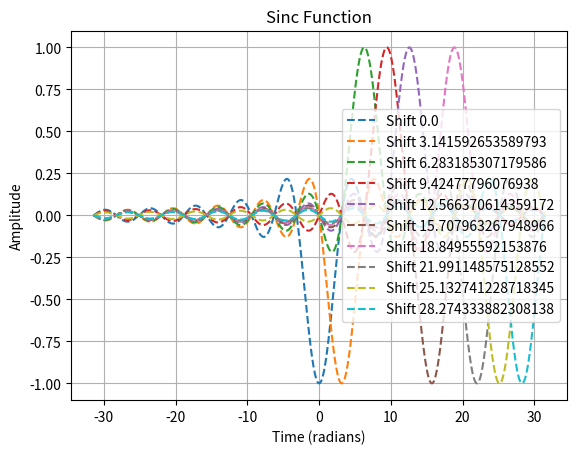

Reproduce this figure in Python.
from matplotlib import pyplot as plt
import numpy as np

time = np.linspace(-10 * np.pi, 10 * np.pi, 10000)

def sinc(time):
    return np.where(time == 0, 1.0, np.sin(time)/time)

def cof(array):
    return [-1 if int(i)==0 else 1 for i in array]

shifts = np.pi*np.array(range(10))
coefficients = np.array(cof('0011101000'))
combined_wave = np.zeros_like(time)

for shift, cf in zip(shifts, coefficients):
    sine_wave = cf*sinc(time - shift)
    combined_wave += sine_wave
    plt.plot(time, sine_wave, label=f'Shift {shift}', linestyle='--')

# plt.plot(time, combined_wave)
plt.title(f'Sinc Function')
plt.xlabel('Time (radians)')
plt.ylabel('Amplitude')
plt.legend()
plt.grid(True)
plt.show()